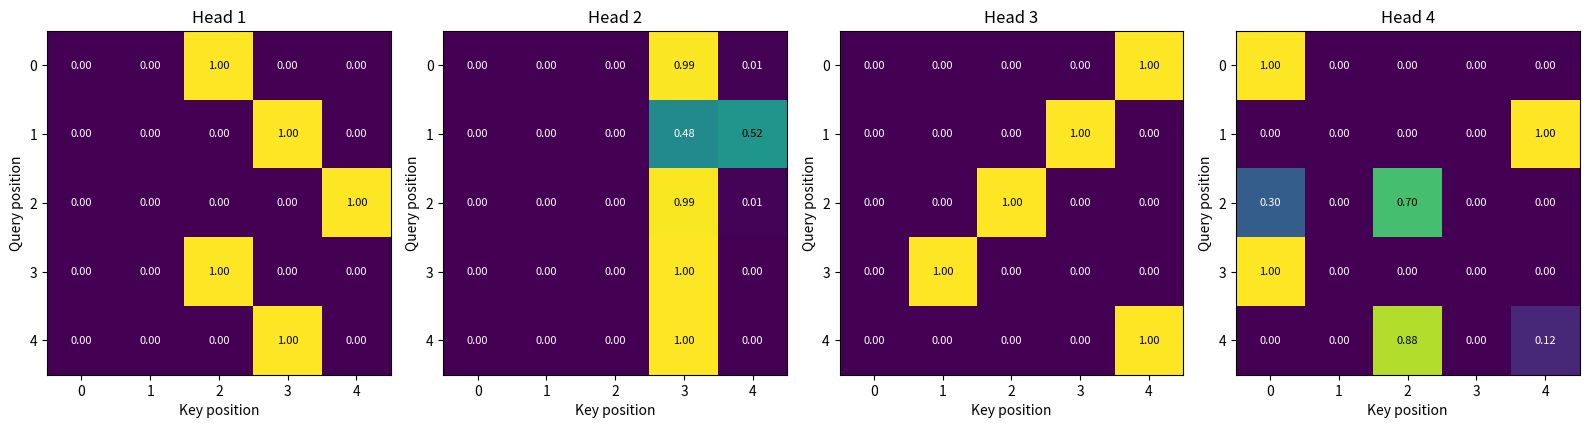
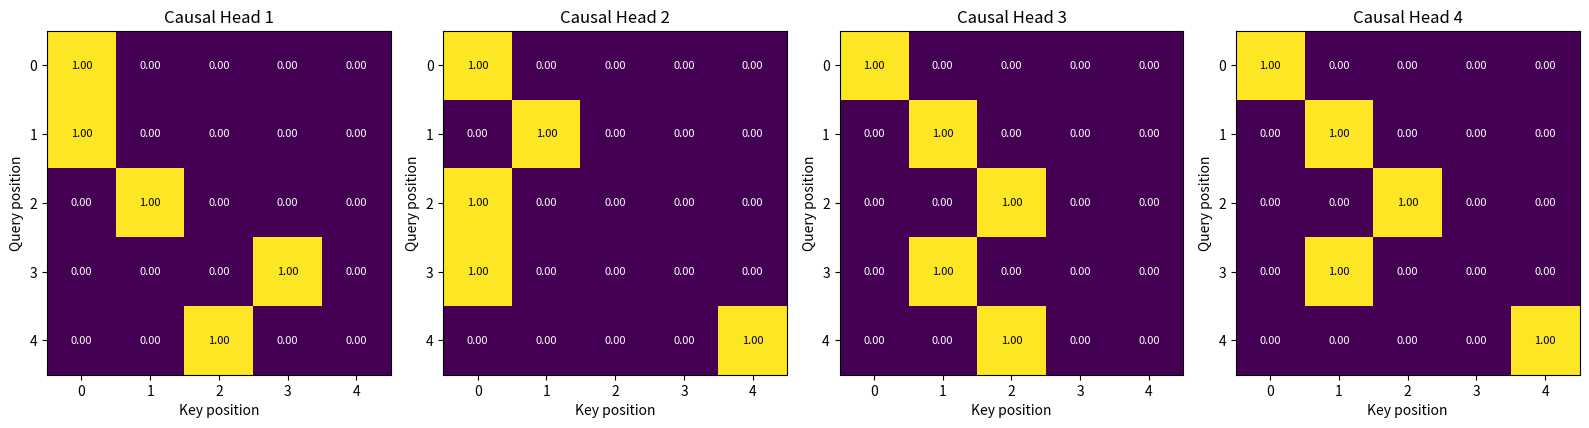

Here is the Python script that generated these plots, in order:
#!/usr/bin/env python3
"""
Demonstration of multi-head self-attention mechanism.
This script shows how multi-head self-attention works in transformer models.
"""

import numpy as np
import matplotlib.pyplot as plt

def scaled_dot_product_attention(Q, K, V, mask=None):
    """
    Compute scaled dot-product attention.
    
    Parameters:
    -----------
    Q : numpy.ndarray
        Query matrix of shape (batch_size, seq_length, d_k)
    K : numpy.ndarray
        Key matrix of shape (batch_size, seq_length, d_k)
    V : numpy.ndarray
        Value matrix of shape (batch_size, seq_length, d_v)
    mask : numpy.ndarray, optional
        Mask of shape (batch_size, seq_length, seq_length)
        
    Returns:
    --------
    tuple
        (output, attention_weights)
    """
    # Compute attention scores
    d_k = K.shape[-1]
    scores = np.matmul(Q, K.transpose(0, 2, 1)) / np.sqrt(d_k)
    
    # Apply mask if provided
    if mask is not None:
        scores = scores + (mask * -1e9)
    
    # Apply softmax to get attention weights
    attention_weights = softmax(scores)
    
    # Apply attention weights to values
    output = np.matmul(attention_weights, V)
    
    return output, attention_weights

def softmax(x):
    """
    Compute softmax values for each set of scores in x.
    
    Parameters:
    -----------
    x : numpy.ndarray
        Input array
        
    Returns:
    --------
    numpy.ndarray
        Softmax of input array
    """
    # Subtract max for numerical stability
    e_x = np.exp(x - np.max(x, axis=-1, keepdims=True))
    return e_x / np.sum(e_x, axis=-1, keepdims=True)

def create_positional_encoding(max_length, d_model):
    """
    Create positional encoding for transformer models.
    
    Parameters:
    -----------
    max_length : int
        Maximum sequence length
    d_model : int
        Dimensionality of the model
        
    Returns:
    --------
    numpy.ndarray
        Positional encoding of shape (1, max_length, d_model)
    """
    # Initialize positional encoding
    pos_enc = np.zeros((max_length, d_model))
    
    # Calculate positional encoding
    for pos in range(max_length):
        for i in range(0, d_model, 2):
            pos_enc[pos, i] = np.sin(pos / (10000 ** (i / d_model)))
            if i + 1 < d_model:
                pos_enc[pos, i + 1] = np.cos(pos / (10000 ** (i / d_model)))
    
    # Add batch dimension
    pos_enc = pos_enc[np.newaxis, ...]
    
    return pos_enc

def multi_head_attention(X, num_heads, mask=None):
    """
    Compute multi-head self-attention.
    
    Parameters:
    -----------
    X : numpy.ndarray
        Input tensor of shape (batch_size, seq_length, d_model)
    num_heads : int
        Number of attention heads
    mask : numpy.ndarray, optional
        Mask of shape (batch_size, seq_length, seq_length)
        
    Returns:
    --------
    tuple
        (output, attention_weights_per_head)
    """
    batch_size, seq_length, d_model = X.shape
    
    # Ensure d_model is divisible by num_heads
    assert d_model % num_heads == 0, "d_model must be divisible by num_heads"
    
    # Dimension per head
    d_k = d_model // num_heads
    
    # Initialize weights for each head
    W_q = [np.random.randn(d_model, d_k) for _ in range(num_heads)]
    W_k = [np.random.randn(d_model, d_k) for _ in range(num_heads)]
    W_v = [np.random.randn(d_model, d_k) for _ in range(num_heads)]
    
    # Output projection
    W_o = np.random.randn(num_heads * d_k, d_model)
    
    # Process each head
    head_outputs = []
    attention_weights_per_head = []
    
    for h in range(num_heads):
        # Project input to Q, K, V for this head
        Q_h = np.matmul(X, W_q[h])  # (batch_size, seq_length, d_k)
        K_h = np.matmul(X, W_k[h])  # (batch_size, seq_length, d_k)
        V_h = np.matmul(X, W_v[h])  # (batch_size, seq_length, d_k)
        
        # Compute attention
        head_output, attention_weights = scaled_dot_product_attention(Q_h, K_h, V_h, mask)
        
        # Store outputs and weights
        head_outputs.append(head_output)
        attention_weights_per_head.append(attention_weights)
    
    # Concatenate all head outputs
    concat_output = np.concatenate(head_outputs, axis=-1)  # (batch_size, seq_length, num_heads * d_k)
    
    # Apply output projection
    output = np.matmul(concat_output, W_o)  # (batch_size, seq_length, d_model)
    
    return output, attention_weights_per_head

def main():
    # Set random seed for reproducibility
    np.random.seed(42)
    
    # Parameters
    batch_size = 1
    seq_length = 5
    d_model = 64
    num_heads = 4
    
    # Create a simple sequence
    # In a real model, these would be word embeddings
    X = np.random.randn(batch_size, seq_length, d_model)
    
    # Add positional encoding
    pos_enc = create_positional_encoding(seq_length, d_model)
    X = X + pos_enc
    
    # Compute multi-head attention
    output, attention_weights_per_head = multi_head_attention(X, num_heads)
    
    # Print shapes
    print(f"Input shape: {X.shape}")
    print(f"Output shape: {output.shape}")
    print(f"Number of attention heads: {num_heads}")
    
    # Visualize attention weights for each head
    fig, axes = plt.subplots(1, num_heads, figsize=(16, 4))
    
    for h in range(num_heads):
        ax = axes[h]
        im = ax.imshow(attention_weights_per_head[h][0], cmap='viridis')
        ax.set_title(f'Head {h+1}')
        ax.set_xlabel('Key position')
        ax.set_ylabel('Query position')
        ax.set_xticks(range(seq_length))
        ax.set_yticks(range(seq_length))
        
        # Add values to the heatmap
        for i in range(seq_length):
            for j in range(seq_length):
                ax.text(j, i, f'{attention_weights_per_head[h][0, i, j]:.2f}',
                         ha='center', va='center', 
                         color='white' if attention_weights_per_head[h][0, i, j] < 0.5 else 'black',
                         fontsize=8)
    
    plt.tight_layout()
    plt.savefig('multi_head_attention_weights.png')
    print("Multi-head attention weights visualization saved to 'multi_head_attention_weights.png'")
    
    # Create a causal mask (for autoregressive models like language models)
    print("\nDemonstrating causal multi-head attention (for autoregressive models):")
    mask = np.triu(np.ones((seq_length, seq_length)), k=1)[np.newaxis, ...]
    
    # Compute causal multi-head attention
    causal_output, causal_attention_weights_per_head = multi_head_attention(X, num_heads, mask)
    
    # Visualize causal attention weights for each head
    fig, axes = plt.subplots(1, num_heads, figsize=(16, 4))
    
    for h in range(num_heads):
        ax = axes[h]
        im = ax.imshow(causal_attention_weights_per_head[h][0], cmap='viridis')
        ax.set_title(f'Causal Head {h+1}')
        ax.set_xlabel('Key position')
        ax.set_ylabel('Query position')
        ax.set_xticks(range(seq_length))
        ax.set_yticks(range(seq_length))
        
        # Add values to the heatmap
        for i in range(seq_length):
            for j in range(seq_length):
                ax.text(j, i, f'{causal_attention_weights_per_head[h][0, i, j]:.2f}',
                         ha='center', va='center', 
                         color='white' if causal_attention_weights_per_head[h][0, i, j] < 0.5 else 'black',
                         fontsize=8)
    
    plt.tight_layout()
    plt.savefig('causal_multi_head_attention_weights.png')
    print("Causal multi-head attention weights visualization saved to 'causal_multi_head_attention_weights.png'")
    
    # Show attention pattern differences between heads
    print("\nAttention Pattern Analysis:")
    print("Different heads can learn to attend to different patterns:")
    
    # Calculate average attention position for each head
    for h in range(num_heads):
        weights = attention_weights_per_head[h][0]
        
        # Calculate the average position each query attends to
        positions = np.arange(seq_length)
        avg_attended_positions = np.zeros(seq_length)
        
        for i in range(seq_length):
            avg_attended_positions[i] = np.sum(weights[i] * positions) / np.sum(weights[i])
        
        print(f"Head {h+1} average attended positions: {avg_attended_positions}")
    
    # Show mathematical formulation
    print("\nMathematical Formulation of Multi-Head Attention:")
    print("MultiHead(X) = Concat(head_1, ..., head_h) * W_o")
    print("where head_i = Attention(XW_q_i, XW_k_i, XW_v_i)")
    print("and Attention(Q, K, V) = softmax(QK^T / sqrt(d_k)) * V")
    
    print("\nAdvantages of Multi-Head Attention:")
    print("1. Different heads can attend to different parts of the sequence")
    print("2. Some heads may focus on local patterns, others on global relationships")
    print("3. Increases the model's representation power")
    print("4. Allows the model to jointly attend to information from different subspaces")

if __name__ == "__main__":
    main()